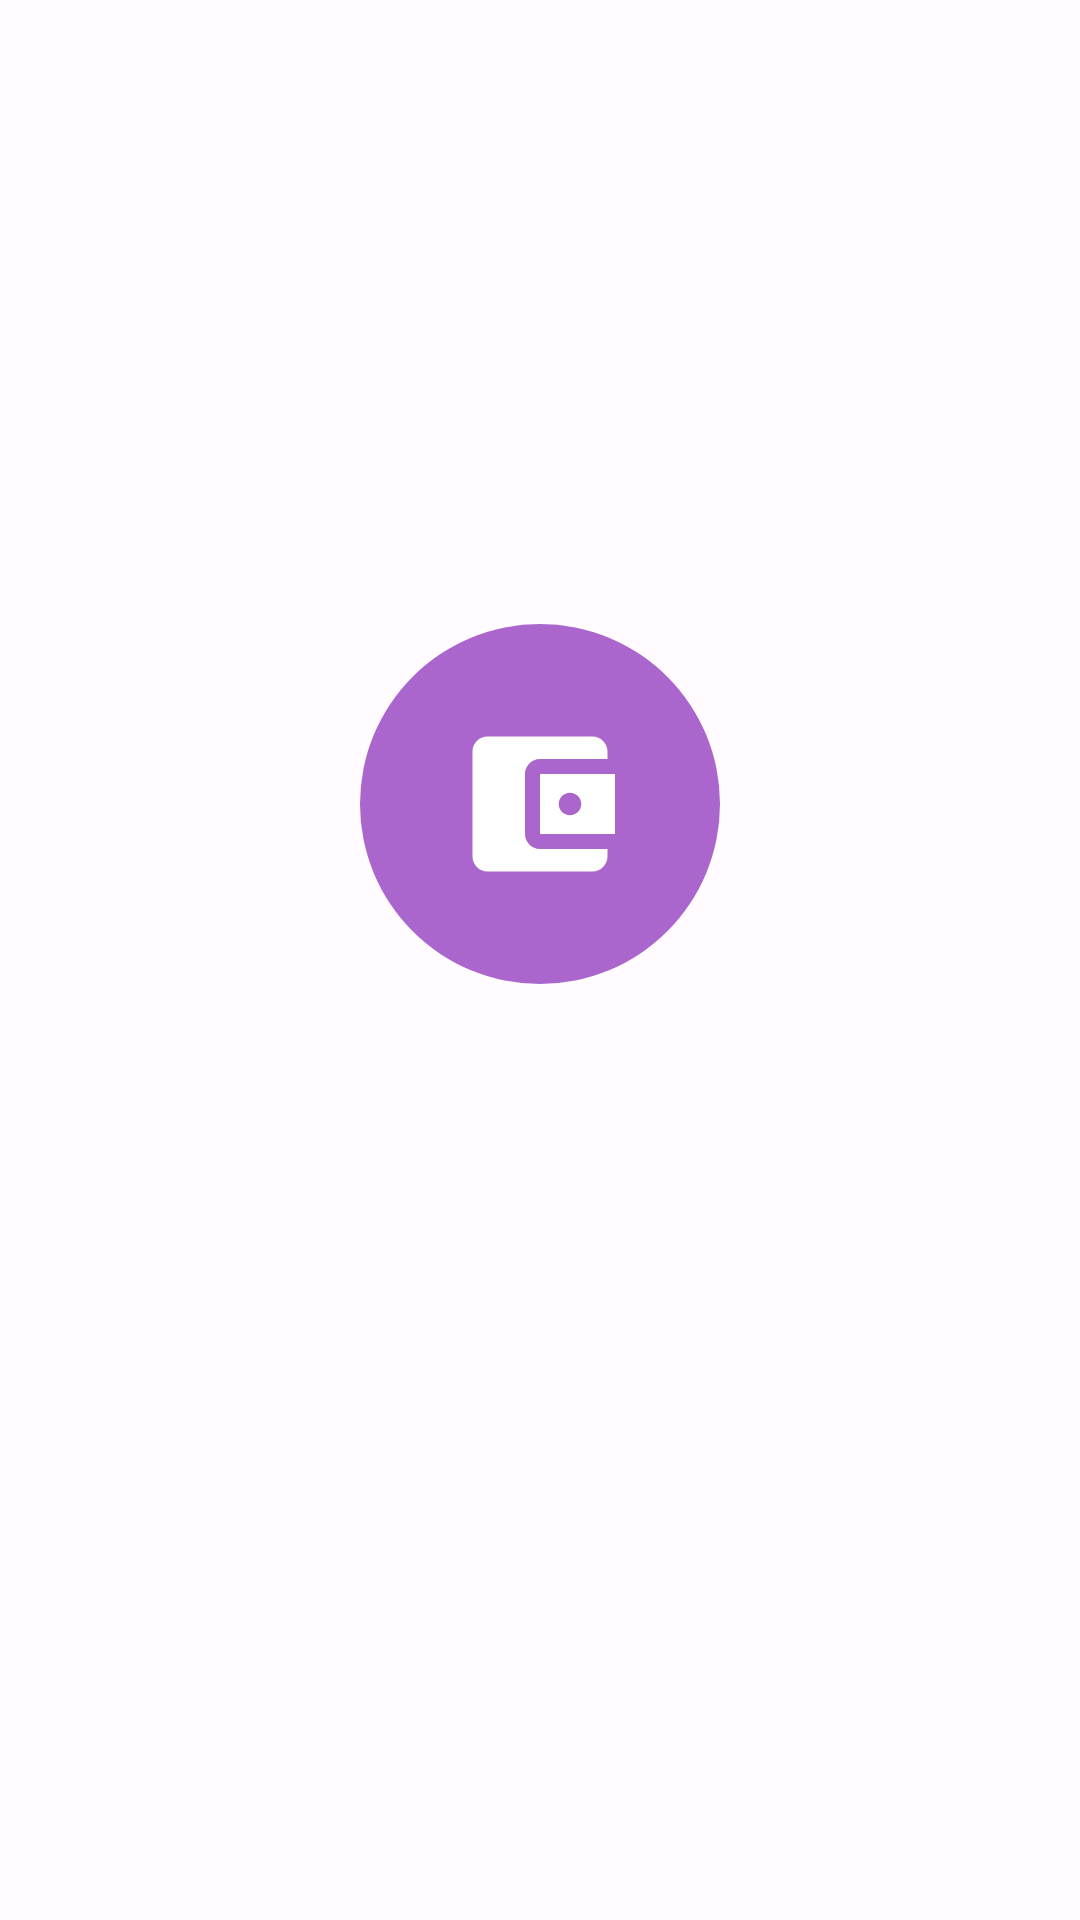

Produce the Android XML layout that renders to this screen, including the resource entries it uses.
<!-- AndroidManifest.xml: activity theme Theme.AiGenApp.Splash -->
<!-- res/layout/activity_splash.xml -->
<?xml version="1.0" encoding="utf-8"?>
<androidx.constraintlayout.widget.ConstraintLayout xmlns:android="http://schemas.android.com/apk/res/android"
    xmlns:app="http://schemas.android.com/apk/res-auto"
    android:layout_width="match_parent"
    android:layout_height="match_parent"
    android:background="@color/surface">

    <ImageView
        android:id="@+id/splashIcon"
        android:layout_width="120dp"
        android:layout_height="120dp"
        android:src="@drawable/ic_splash"
        android:elevation="4dp"
        app:layout_constraintBottom_toBottomOf="parent"
        app:layout_constraintEnd_toEndOf="parent"
        app:layout_constraintStart_toStartOf="parent"
        app:layout_constraintTop_toTopOf="parent"
        app:layout_constraintVertical_bias="0.4" />

    <TextView
        android:id="@+id/appName"
        android:layout_width="wrap_content"
        android:layout_height="wrap_content"
        android:layout_marginTop="24dp"
        android:text="@string/app_name"
        android:textColor="@color/on_background"
        android:textSize="24sp"
        android:textStyle="bold"
        android:alpha="0"
        app:layout_constraintEnd_toEndOf="parent"
        app:layout_constraintStart_toStartOf="parent"
        app:layout_constraintTop_toBottomOf="@id/splashIcon" />

    <TextView
        android:id="@+id/appTagline"
        android:layout_width="wrap_content"
        android:layout_height="wrap_content"
        android:layout_marginTop="8dp"
        android:text="Track your expenses with ease"
        android:textColor="@color/on_background"
        android:textSize="16sp"
        android:alpha="0"
        app:layout_constraintEnd_toEndOf="parent"
        app:layout_constraintStart_toStartOf="parent"
        app:layout_constraintTop_toBottomOf="@id/appName" />

</androidx.constraintlayout.widget.ConstraintLayout>
<!-- resources referenced by this layout -->
<resources>
  <color name="on_background">#1C1B1F</color>
  <color name="surface">#FFFBFE</color>
  <!-- drawable ic_splash (drawable) -->
  <?xml version="1.0" encoding="utf-8"?>
  <layer-list xmlns:android="http://schemas.android.com/apk/res/android">
      <item>
          <shape android:shape="oval">
              <solid android:color="@android:color/holo_purple"/>
              <size
                  android:width="120dp"
                  android:height="120dp"/>
          </shape>
      </item>
      <item
          android:drawable="@drawable/ic_wallet"
          android:gravity="center"
          android:width="60dp"
          android:height="60dp"/>
  </layer-list>
  <string name="app_name">Expense Tracker</string>
  <style name="Theme.AiGenApp.Splash" parent="Theme.AppCompat.Light.NoActionBar">
          <item name="android:windowBackground">@android:color/white</item>
          <item name="android:statusBarColor">@android:color/white</item>
          <item name="android:windowLightStatusBar">true</item>
      </style>
  <!-- drawable ic_wallet (drawable) -->
  <vector android:height="24dp" android:tint="#FFFFFF"
      android:viewportHeight="24" android:viewportWidth="24"
      android:width="24dp" xmlns:android="http://schemas.android.com/apk/res/android">
      <path android:fillColor="@android:color/white" android:pathData="M21,18v1c0,1.1 -0.9,2 -2,2L5,21c-1.11,0 -2,-0.9 -2,-2L3,5c0,-1.1 0.89,-2 2,-2h14c1.1,0 2,0.9 2,2v1h-9c-1.11,0 -2,0.9 -2,2v8c0,1.1 0.89,2 2,2h9zM12,16h10L22,8L12,8v8zM16,13.5c-0.83,0 -1.5,-0.67 -1.5,-1.5s0.67,-1.5 1.5,-1.5 1.5,0.67 1.5,1.5 -0.67,1.5 -1.5,1.5z"/>
  </vector>
</resources>
